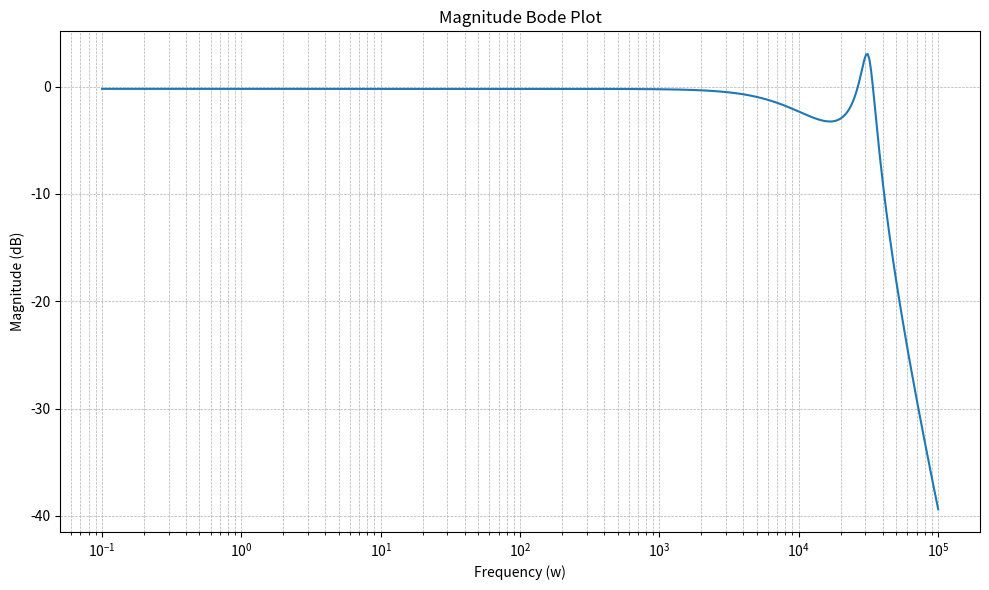

Recreate this plot in Python.
import numpy as np; import matplotlib.pyplot as plt

poles = [-3333.33 + 31415.9j, -3333.33 - 31415.9j, 10000+0j]
zeros =  []

def geom_magnitude_func(omega, poles, zeros):
    product_poles = 1
    product_zeros = 1
    
    for pole in poles:
        pole_dist = abs(omega - pole)
        product_poles *= pole_dist
        
    for zero in zeros:
        zero_dist = abs(omega - zero)
        product_zeros *= zero_dist

    linear_magnitude = (product_zeros / product_poles)
    dB_magnitude = (20 * np.log10(linear_magnitude)) +259.77
    return dB_magnitude

omegas = np.logspace(-1, 5, 500) 
dB_magnitude_array = [geom_magnitude_func(1j*omega, poles, zeros) for omega in omegas]

plt.figure(figsize=(10, 6))
plt.semilogx(omegas, dB_magnitude_array)
plt.title("Magnitude Bode Plot")
plt.xlabel("Frequency (w)")
plt.ylabel("Magnitude (dB)")
plt.grid(which="both", linestyle="--", linewidth=0.5)
plt.tight_layout()
plt.show()
